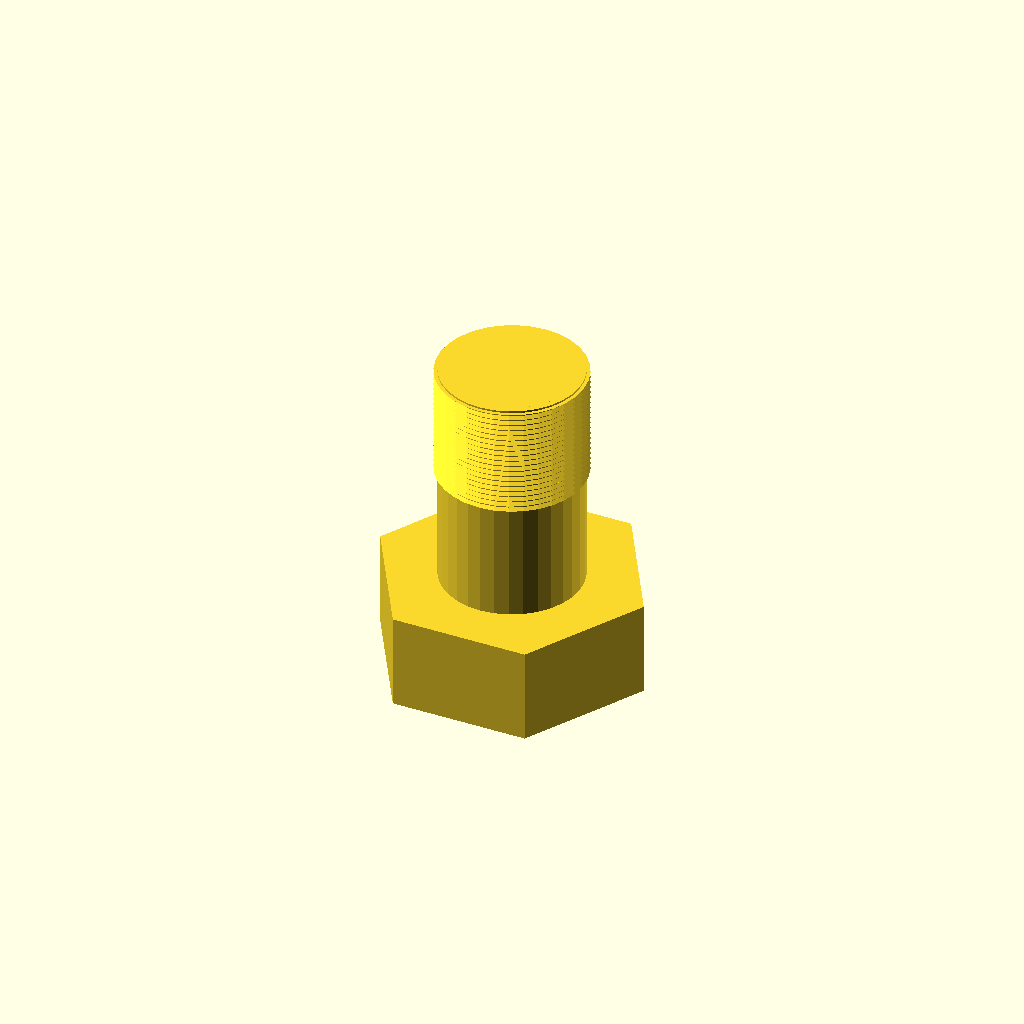
Cell 1 — every parameter at its default value.
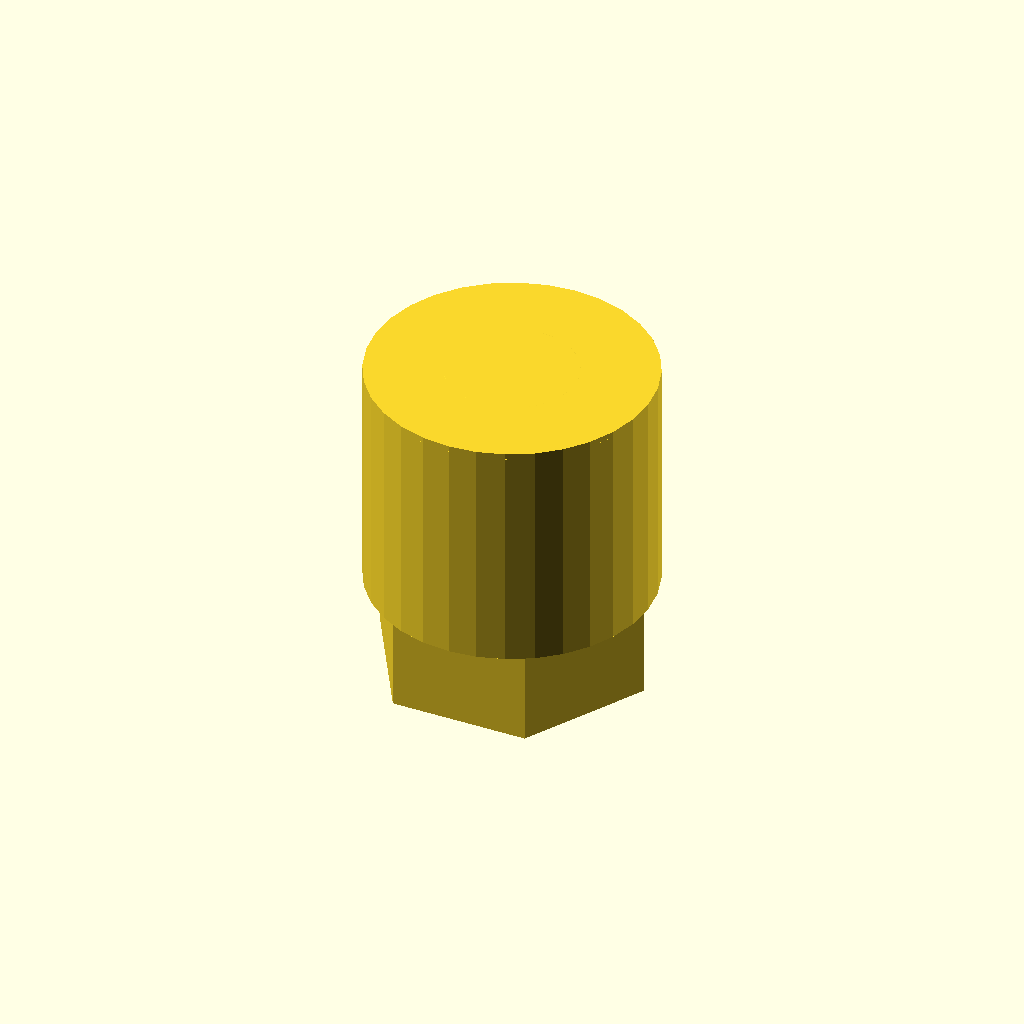
Cell 2: the same model with core_d = 72.6.
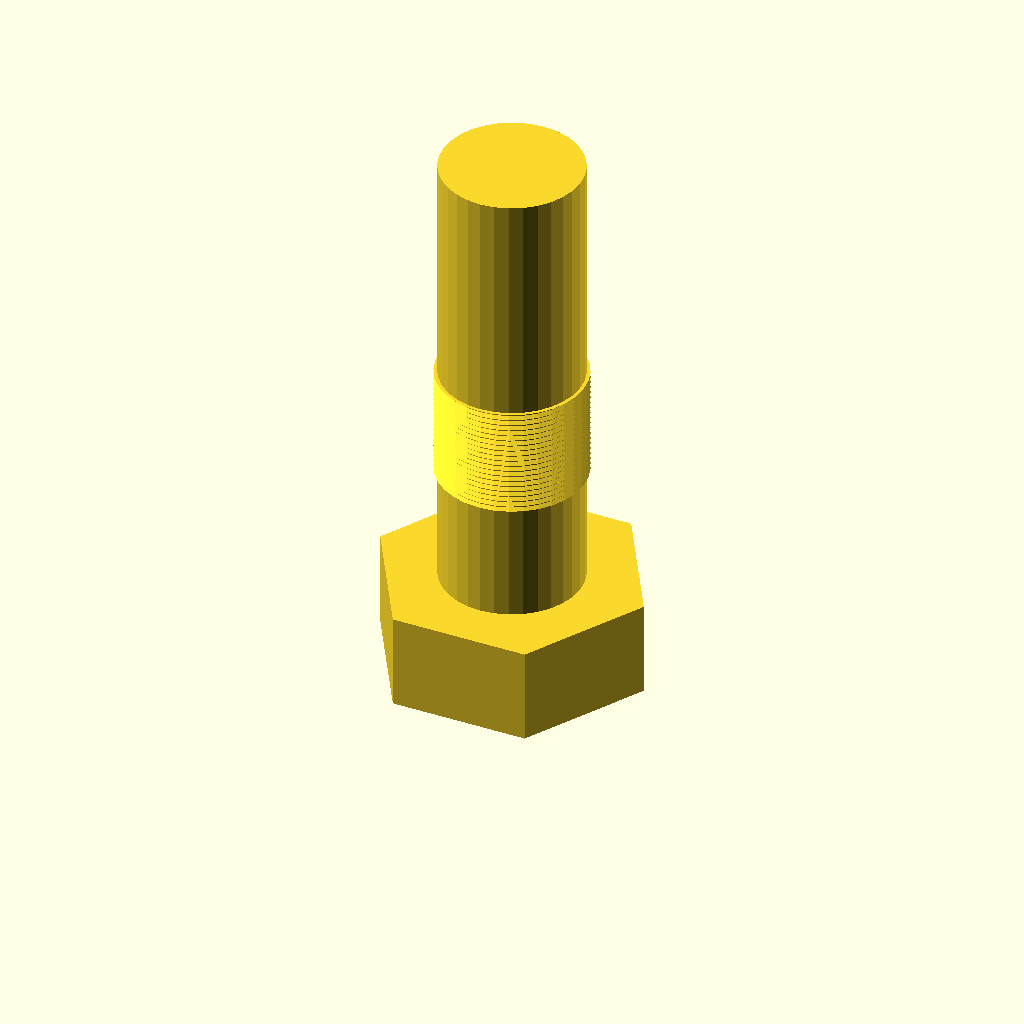
Cell 3 — length set to 120, the other parameters unchanged.
All cells are drawn from one camera (rotation 55°, 0°, 25°, orthographic, colour scheme Cornfield), so only the parameter changes between them.
Source of the model, optional_data/data/gen3/threads/part_0085.scad:
$fn = 32;

// ----------------------------------------------------------------------
// Hex bolt: M38.1 x 1.5 thread, 60 mm long
// ----------------------------------------------------------------------

// --- parameters (mm) ---
shank_d = 38.1;           // major diameter
pitch = 1.5;              // thread pitch
depth = 0.9;              // thread depth
core_d = 36.3;            // minor diameter
length = 60;              // shank length under the head
plain_len = 28.2;         // unthreaded length at the head
thread_len = 31.8;        // threaded length
head_af = 61;             // hex across flats
head_h = 24.8;            // head height
chamfer = 1.5;            // tip chamfer

union() {
  /* hex head */
  cylinder(h = 24.8, d = 70.437, $fn = 6);
  /* shank at the minor diameter, sunk into the head */
  translate([0, 0, head_h - 0.5]) cylinder(h = length + 0.5, d = core_d);
  /* thread ridges: crests at the major diameter, roots inside the shank */
  translate([0, 0, head_h - 0.5 + plain_len]) rotate_extrude() polygon([[16.15, 0], [16.15, 31.8], [19.05, 31.8], [17.85, 31.125], [19.05, 30.3], [17.85, 29.625], [19.05, 28.8], [17.85, 28.125], [19.05, 27.3], [17.85, 26.625], [19.05, 25.8], [17.85, 25.125], [19.05, 24.3], [17.85, 23.625], [19.05, 22.8], [17.85, 22.125], [19.05, 21.3], [17.85, 20.625], [19.05, 19.8], [17.85, 19.125], [19.05, 18.3], [17.85, 17.625], [19.05, 16.8], [17.85, 16.125], [19.05, 15.3], [17.85, 14.625], [19.05, 13.8], [17.85, 13.125], [19.05, 12.3], [17.85, 11.625], [19.05, 10.8], [17.85, 10.125], [19.05, 9.3], [17.85, 8.625], [19.05, 7.8], [17.85, 7.125], [19.05, 6.3], [17.85, 5.625], [19.05, 4.8], [17.85, 4.125], [19.05, 3.3], [17.85, 2.625], [17.85, 0], [16.15, 0]]);
  /* chamfered tip, exactly on the minor cylinder */
  translate([0, 0, 83.3]) cylinder(h = 1.5, d1 = core_d, d2 = 33.3);
}
Customizer parameters (derived from the source; name, type, default, range or options):
shank_d: number, default 38.1
pitch: number, default 1.5
depth: number, default 0.9
core_d: number, default 36.3
length: number, default 60
plain_len: number, default 28.2
thread_len: number, default 31.8
head_af: number, default 61
head_h: number, default 24.8
chamfer: number, default 1.5
